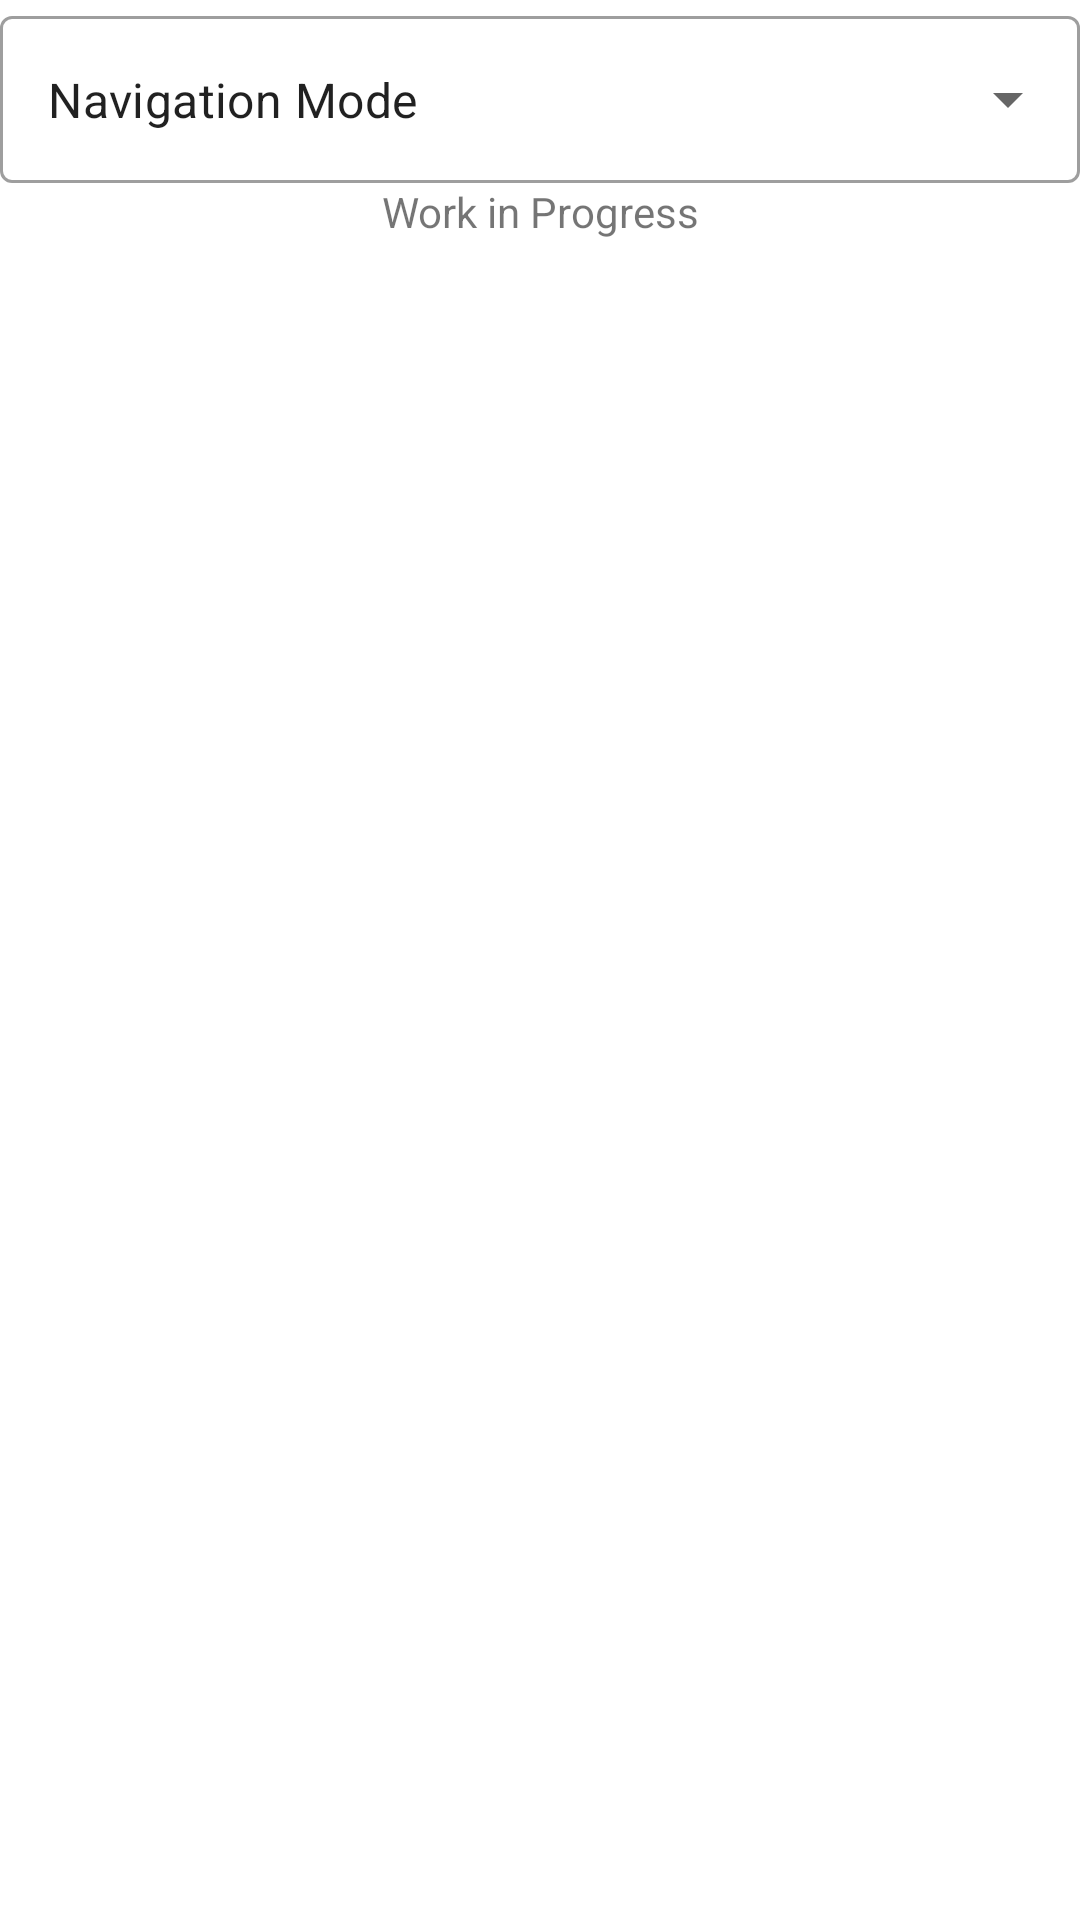

Android layout source for this screen:
<!-- AndroidManifest.xml: application theme Theme.TheCS461GuideToTheGalaxy -->
<!-- res/layout/fragment_map.xml -->
<?xml version="1.0" encoding="utf-8"?>
<LinearLayout
    xmlns:android="http://schemas.android.com/apk/res/android"
    xmlns:tools="http://schemas.android.com/tools"
    android:layout_width="match_parent"
    android:layout_height="match_parent"
    tools:context=".ui.map.MapFragment"
    android:orientation="vertical">



    <com.google.android.material.textfield.TextInputLayout
        style="@style/Widget.MaterialComponents.TextInputLayout.OutlinedBox.ExposedDropdownMenu"
        android:layout_width="match_parent"
        android:layout_height="wrap_content">

        <AutoCompleteTextView
            android:id="@+id/modes"
            android:layout_width="match_parent"
            android:layout_height="match_parent"
            android:text="Navigation Mode"
            android:inputType="none"/>

    </com.google.android.material.textfield.TextInputLayout>

    <TextView
        android:id="@+id/text_map"
        android:layout_width="match_parent"
        android:layout_height="wrap_content"
        android:gravity="center_horizontal"
        android:text="Work in Progress"
        />
</LinearLayout>
<!-- resources referenced by this layout -->
<resources>
  <style name="Theme.TheCS461GuideToTheGalaxy" parent="Theme.MaterialComponents.DayNight.DarkActionBar">
          
          <item name="colorPrimary">@color/purple_500</item>
          <item name="colorPrimaryVariant">@color/purple_700</item>
          <item name="colorOnPrimary">@color/white</item>
          
          <item name="colorSecondary">@color/teal_200</item>
          <item name="colorSecondaryVariant">@color/teal_700</item>
          <item name="colorOnSecondary">@color/black</item>
          
          <item name="android:statusBarColor" tools:targetApi="l">?attr/colorPrimaryVariant</item>
          
      </style>
  <!-- not gathered from this repository: default colours our renderer supplied (Android Studio template values) -->
  <color name="purple_500">#FF6200EE</color>
  <color name="purple_700">#FF3700B3</color>
  <color name="teal_200">#FF03DAC5</color>
  <color name="teal_700">#FF018786</color>
  <color name="black">#FF000000</color>
  <color name="white">#FFFFFFFF</color>
</resources>
